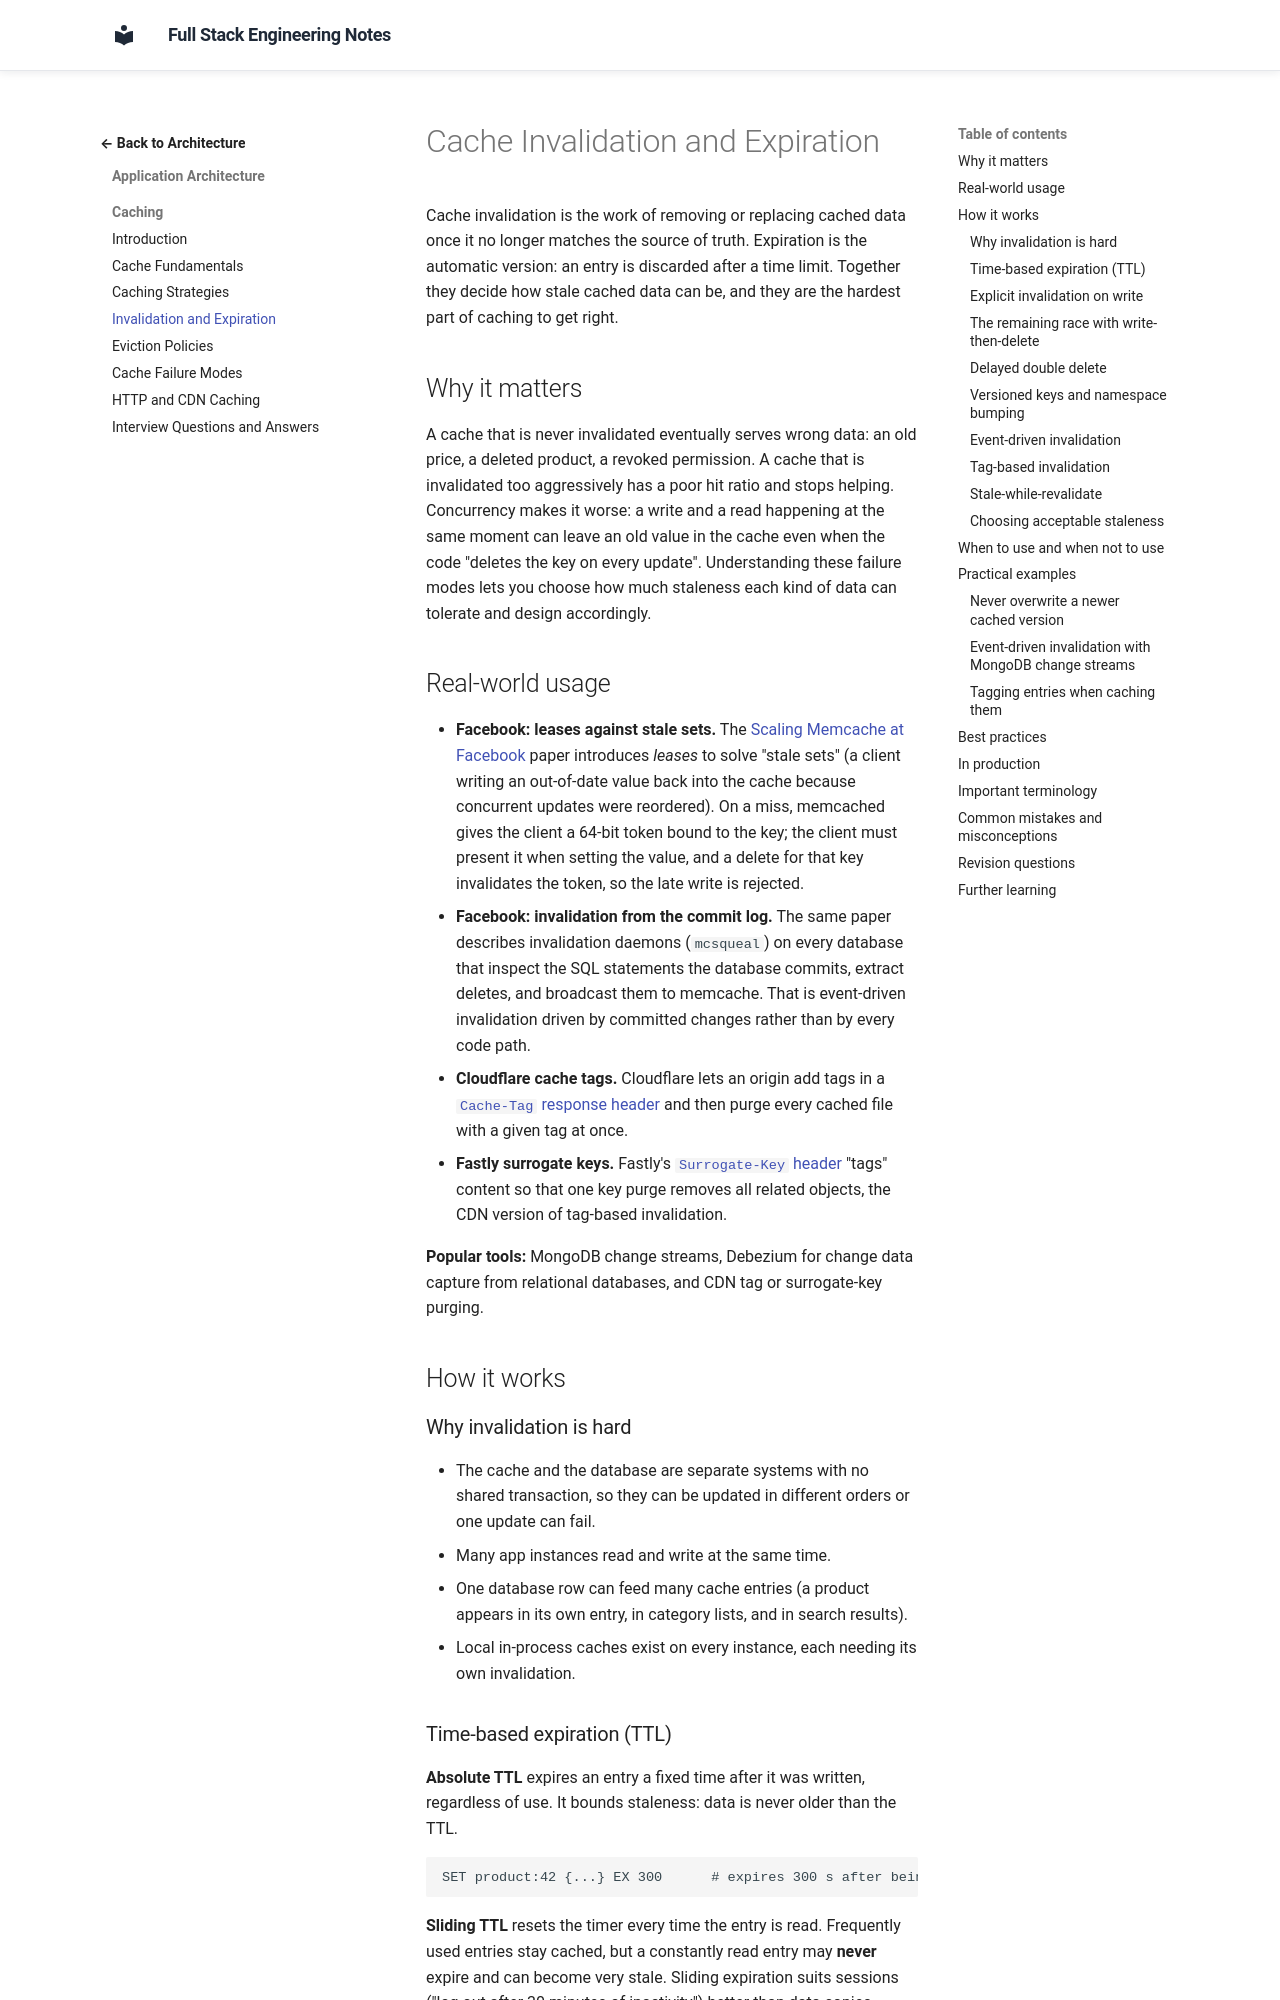

repository: murthy-satti/fullstack-notes · page: 05-application-architecture/caching/invalidation-and-expiration/index.html · generator: mkdocs

# Cache Invalidation and Expiration

Cache invalidation is the work of removing or replacing cached data once
it no longer matches the source of truth. Expiration is the automatic
version: an entry is discarded after a time limit. Together they decide
how stale cached data can be, and they are the hardest part of caching to
get right.

## Why it matters

A cache that is never invalidated eventually serves wrong data: an old
price, a deleted product, a revoked permission. A cache that is
invalidated too aggressively has a poor hit ratio and stops helping.
Concurrency makes it worse: a write and a read happening at the same
moment can leave an old value in the cache even when the code "deletes the
key on every update". Understanding these failure modes lets you choose
how much staleness each kind of data can tolerate and design accordingly.

## Real-world usage

- **Facebook: leases against stale sets.** The
  [Scaling Memcache at Facebook](https://www.usenix.org/system/files/conference/nsdi13/nsdi13-final170_update.pdf)
  paper introduces *leases* to solve "stale sets" (a client writing an
  out-of-date value back into the cache because concurrent updates were
  reordered). On a miss, memcached gives the client a 64-bit token bound to
  the key; the client must present it when setting the value, and a delete
  for that key invalidates the token, so the late write is rejected.
- **Facebook: invalidation from the commit log.** The same paper describes
  invalidation daemons (`mcsqueal`) on every database that inspect the SQL
  statements the database commits, extract deletes, and broadcast them to
  memcache. That is event-driven invalidation driven by committed changes
  rather than by every code path.
- **Cloudflare cache tags.** Cloudflare lets an origin add tags in a
  [`Cache-Tag` response header](https://developers.cloudflare.com/cache/how-to/purge-cache/purge-by-tags/)
  and then purge every cached file with a given tag at once.
- **Fastly surrogate keys.** Fastly's
  [`Surrogate-Key` header](https://www.fastly.com/documentation/guides/full-site-delivery/purging/working-with-surrogate-keys/)
  "tags" content so that one key purge removes all related objects, the CDN
  version of tag-based invalidation.

**Popular tools:** MongoDB change streams, Debezium for change data capture
from relational databases, and CDN tag or surrogate-key purging.

## How it works

### Why invalidation is hard

- The cache and the database are separate systems with no shared
  transaction, so they can be updated in different orders or one update
  can fail.
- Many app instances read and write at the same time.
- One database row can feed many cache entries (a product appears in its
  own entry, in category lists, and in search results).
- Local in-process caches exist on every instance, each needing its own
  invalidation.
